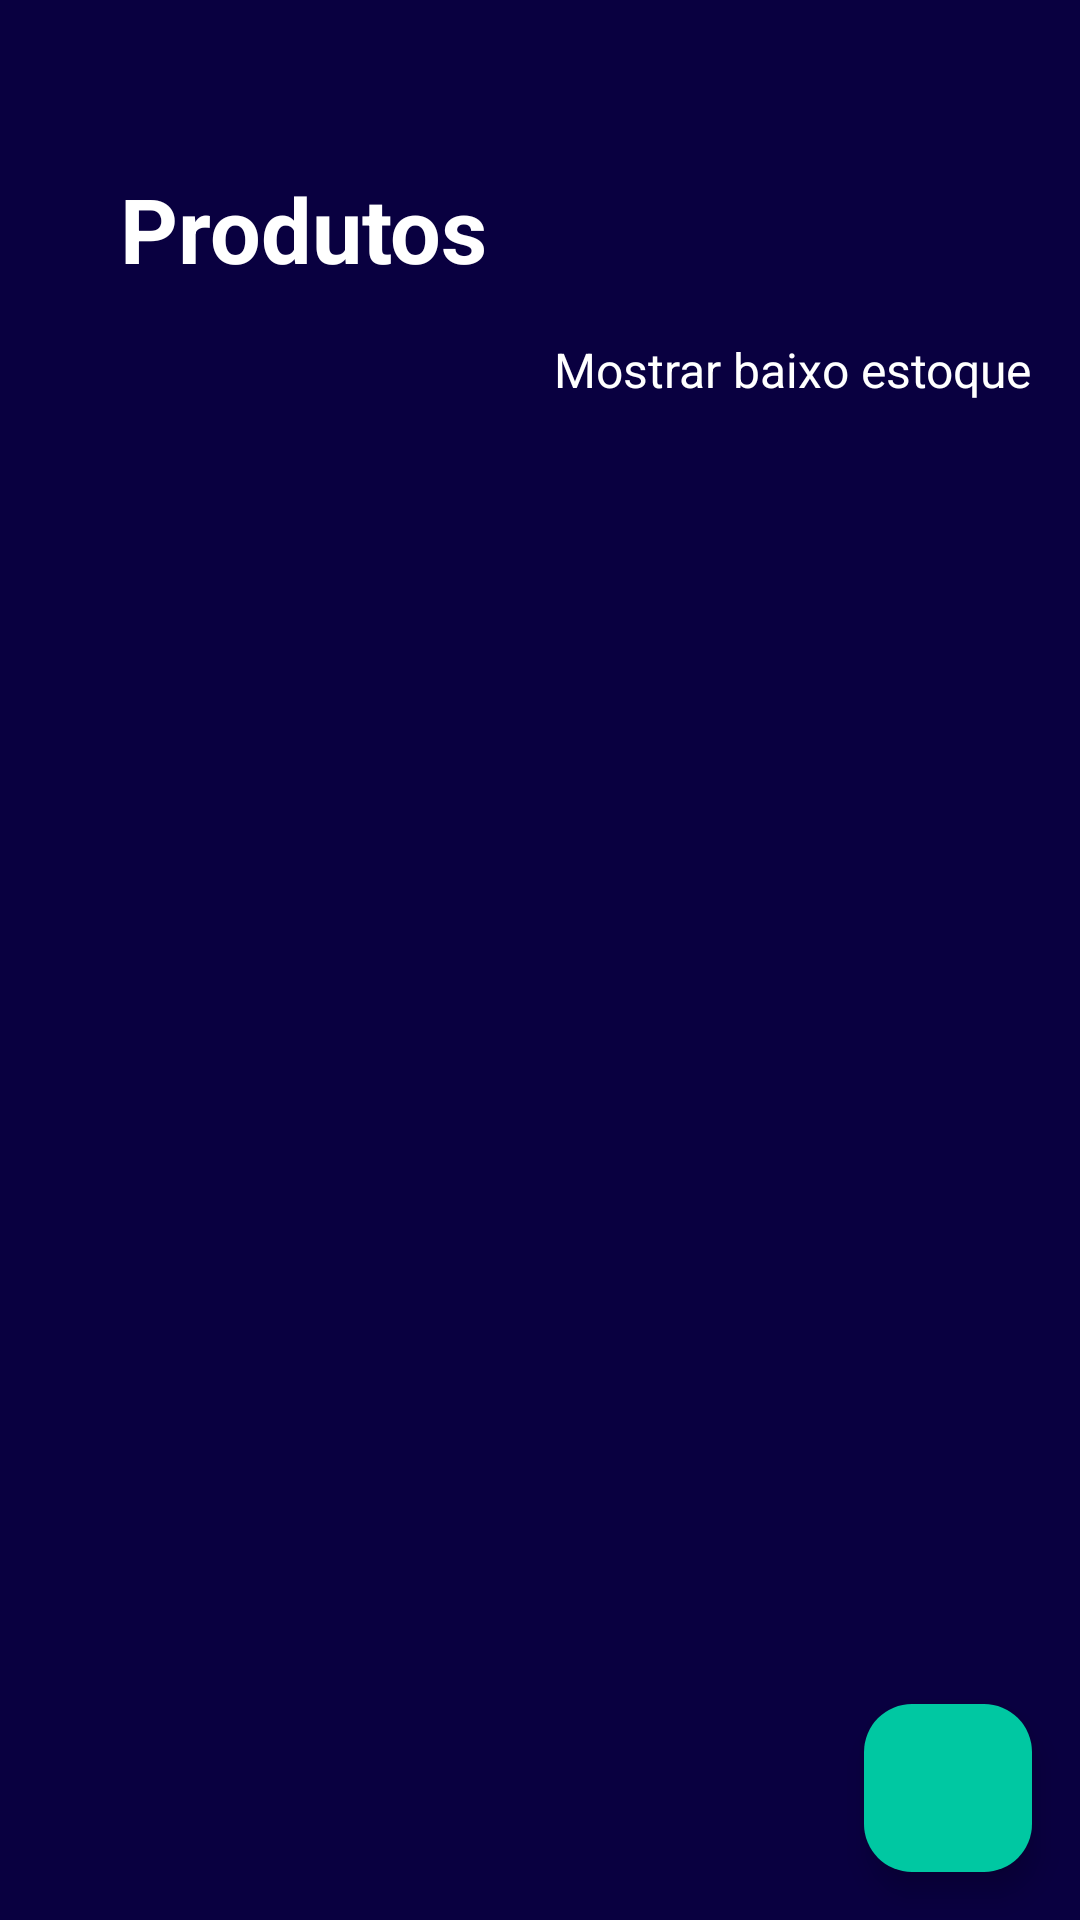

Layout XML and referenced resources for this Android screen:
<!-- AndroidManifest.xml: application theme Theme.InvBrasil -->
<!-- res/layout/activity_main.xml -->
<?xml version="1.0" encoding="utf-8"?>
<androidx.coordinatorlayout.widget.CoordinatorLayout
    xmlns:android="http://schemas.android.com/apk/res/android"
    xmlns:app="http://schemas.android.com/apk/res-auto"
    xmlns:tools="http://schemas.android.com/tools"
    android:id="@+id/main"
    android:layout_width="match_parent"
    android:layout_height="match_parent"
    tools:context=".MainActivity"
    android:background="@color/background"
    tools:ignore="ExtraText">


    <LinearLayout
        android:layout_width="match_parent"
        android:layout_height="wrap_content"
        android:orientation="vertical">

        <LinearLayout
            android:id="@+id/topBar"
            android:layout_width="match_parent"
            android:layout_height="wrap_content"
            android:orientation="vertical"
            android:padding="16dp">

            <TextView
                android:id="@+id/txtNameProduct"
                android:layout_width="wrap_content"
                android:layout_height="wrap_content"
                android:text="@string/text_product"
                android:textColor="@color/white"
                android:textSize="30sp"
                android:textStyle="bold"
                android:layout_marginTop="40dp"
                android:layout_marginStart="24dp"
                />
        </LinearLayout>

        
        <LinearLayout
            android:layout_width="match_parent"
            android:layout_height="wrap_content"
            android:orientation="horizontal"
            android:paddingStart="16dp"
            android:paddingEnd="16dp"
            android:gravity="end">

            <TextView
                android:id="@+id/btEstoqueBaixo"
                android:layout_width="wrap_content"
                android:layout_height="wrap_content"
                android:text="@string/text_view_stock"
                android:textSize="16sp"
                android:textColor="@color/white"/>

        </LinearLayout>

        <androidx.recyclerview.widget.RecyclerView
            android:id="@+id/recyclerViewProduct"
            android:layout_width="match_parent"
            android:layout_height="match_parent"
            android:contentDescription="Produtos"
            android:layout_marginTop="20dp"
            android:paddingBottom="80dp"
            android:clipToPadding="false"
            android:scrollbars="vertical"/>
    </LinearLayout>


    <com.google.android.material.floatingactionbutton.FloatingActionButton
        android:id="@+id/btnRegister"
        android:layout_width="wrap_content"
        android:layout_height="wrap_content"
        android:layout_gravity="bottom|end"
        android:layout_margin="16dp"
        android:src="@drawable/ic_add"
        android:contentDescription="Cadastrar Produto"
        android:tint="@color/white"
        app:backgroundTint="@color/primaria" />

</androidx.coordinatorlayout.widget.CoordinatorLayout>
<!-- resources referenced by this layout -->
<resources>
  <color name="background">#090040</color>
  <color name="primaria">#00C8A2</color>
  <color name="white">#FFFFFFFF</color>
  <string name="text_product">Produtos</string>
  <string name="text_view_stock">Mostrar baixo estoque</string>
  <style name="Theme.InvBrasil" parent="Base.Theme.InvBrasil" />
  <style name="Base.Theme.InvBrasil" parent="Theme.Material3.DayNight.NoActionBar">
          
          
      </style>
</resources>
